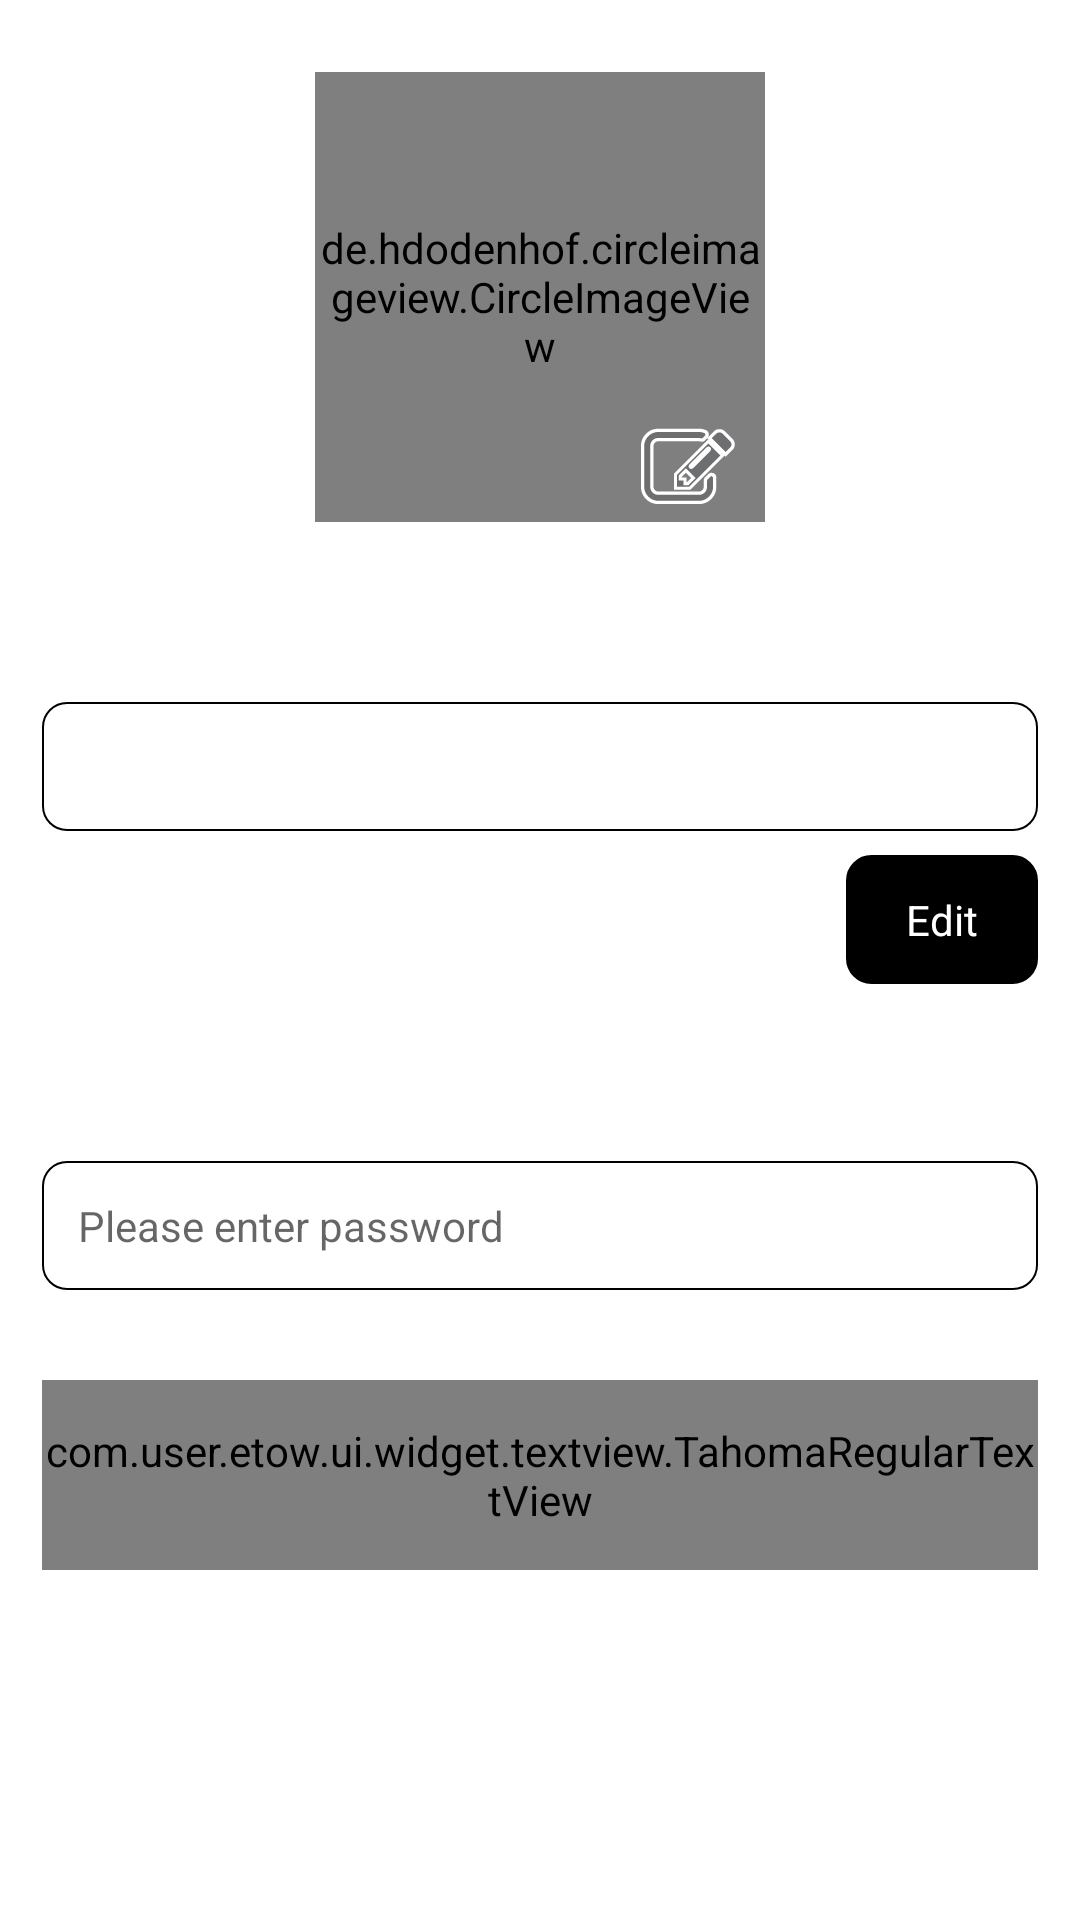

Layout XML and referenced resources for this Android screen:
<!-- AndroidManifest.xml: application theme AppTheme -->
<!-- res/layout/fragment_my_account.xml -->
<?xml version="1.0" encoding="utf-8"?>
<ScrollView xmlns:android="http://schemas.android.com/apk/res/android"
    android:layout_width="match_parent"
    android:layout_height="match_parent"
    android:background="@color/white">

    <LinearLayout
        android:layout_width="match_parent"
        android:layout_height="match_parent"
        android:layout_above="@+id/tv_update"
        android:orientation="vertical"
        android:padding="@dimen/define_dimen_14">

        <RelativeLayout
            android:id="@+id/layout_avatar"
            android:layout_width="@dimen/define_dimen_150"
            android:layout_height="@dimen/define_dimen_150"
            android:layout_gravity="center"
            android:layout_marginBottom="@dimen/define_dimen_60"
            android:layout_marginTop="@dimen/define_dimen_10">

            <de.hdodenhof.circleimageview.CircleImageView
                android:id="@+id/img_avatar"
                android:layout_width="@dimen/define_dimen_150"
                android:layout_height="@dimen/define_dimen_150"
                android:scaleType="centerCrop"
                android:src="@drawable/ic_avatar_default" />

            <ImageView
                android:layout_width="wrap_content"
                android:layout_height="wrap_content"
                android:layout_alignParentBottom="true"
                android:layout_alignParentEnd="true"
                android:layout_marginBottom="@dimen/define_dimen_6"
                android:layout_marginEnd="@dimen/define_dimen_10"
                android:src="@drawable/ic_edit_profile" />
        </RelativeLayout>

        <EditText
            android:id="@+id/edt_name"
            android:layout_width="match_parent"
            android:layout_height="wrap_content"
            android:layout_gravity="center_vertical"
            android:background="@drawable/bg_white_corner_border_grey_radius_8"
            android:imeOptions="actionNext"
            android:inputType="text"
            android:maxLength="100"
            android:padding="@dimen/define_dimen_12"
            android:singleLine="true"
            android:textColor="@color/textColorPrimary"
            android:textSize="@dimen/text_size_small" />

        <RelativeLayout
            android:layout_width="match_parent"
            android:layout_height="wrap_content"
            android:layout_marginTop="@dimen/define_dimen_8">

            <TextView
                android:id="@+id/tv_mobile_number"
                android:layout_width="match_parent"
                android:layout_height="wrap_content"
                android:layout_gravity="center_vertical"
                android:layout_marginEnd="@dimen/define_dimen_10"
                android:layout_toStartOf="@+id/tv_edit"
                android:background="@drawable/bg_grey_corner_8"
                android:padding="@dimen/define_dimen_12"
                android:singleLine="true"
                android:textColor="@color/textColorAccent"
                android:textSize="@dimen/text_size_small" />

            <TextView
                android:id="@+id/tv_edit"
                android:layout_width="wrap_content"
                android:layout_height="wrap_content"
                android:layout_alignParentEnd="true"
                android:background="@drawable/bg_black_corner_8"
                android:padding="@dimen/define_dimen_12"
                android:paddingEnd="@dimen/define_dimen_20"
                android:paddingStart="@dimen/define_dimen_20"
                android:singleLine="true"
                android:text="@string/edit"
                android:textColor="@color/white"
                android:textSize="@dimen/text_size_small" />
        </RelativeLayout>

        <TextView
            android:id="@+id/tv_email"
            android:layout_width="match_parent"
            android:layout_height="wrap_content"
            android:layout_gravity="center_vertical"
            android:layout_marginTop="@dimen/define_dimen_8"
            android:background="@drawable/bg_grey_corner_8"
            android:padding="@dimen/define_dimen_12"
            android:textColor="@color/textColorAccent"
            android:textSize="@dimen/text_size_small" />

        <EditText
            android:id="@+id/edt_password"
            android:layout_width="match_parent"
            android:layout_height="wrap_content"
            android:layout_gravity="center_vertical"
            android:layout_marginTop="@dimen/define_dimen_8"
            android:background="@drawable/bg_white_corner_border_grey_radius_8"
            android:hint="@string/please_enter_password"
            android:imeOptions="actionDone"
            android:inputType="textPassword"
            android:maxLength="100"
            android:padding="@dimen/define_dimen_12"
            android:singleLine="true"
            android:textColor="@color/textColorPrimary"
            android:textSize="@dimen/text_size_small" />

        <com.user.etow.ui.widget.textview.TahomaRegularTextView
            android:id="@+id/tv_update"
            android:layout_width="match_parent"
            android:layout_height="wrap_content"
            android:layout_alignParentBottom="true"
            android:layout_marginBottom="@dimen/define_dimen_10"
            android:layout_marginTop="@dimen/define_dimen_30"
            android:background="@drawable/bg_black_corner"
            android:gravity="center"
            android:paddingBottom="@dimen/define_dimen_14"
            android:paddingTop="@dimen/define_dimen_14"
            android:text="@string/update"
            android:textColor="@color/white"
            android:textSize="@dimen/text_size_normal" />
    </LinearLayout>
</ScrollView>
<!-- resources referenced by this layout -->
<resources>
  <dimen name="define_dimen_10">10dp</dimen>
  <dimen name="define_dimen_12">12dp</dimen>
  <dimen name="define_dimen_14">14dp</dimen>
  <dimen name="define_dimen_150">150dp</dimen>
  <dimen name="define_dimen_20">20dp</dimen>
  <dimen name="define_dimen_30">30dp</dimen>
  <dimen name="define_dimen_6">6dp</dimen>
  <dimen name="define_dimen_60">60dp</dimen>
  <dimen name="define_dimen_8">8dp</dimen>
  <dimen name="text_size_normal">16sp</dimen>
  <dimen name="text_size_small">14sp</dimen>
  <!-- drawable bg_black_corner_8 (drawable) -->
  <?xml version="1.0" encoding="utf-8"?>
  <shape xmlns:android="http://schemas.android.com/apk/res/android">
      <corners android:radius="@dimen/define_dimen_8" />
      <solid android:color="@color/black" />
      <stroke
          android:width="1dp"
          android:color="@color/black" />
  </shape>
  <!-- drawable bg_white_corner_border_grey_radius_8 (drawable) -->
  <?xml version="1.0" encoding="utf-8"?>
  <shape xmlns:android="http://schemas.android.com/apk/res/android">
      <corners android:radius="@dimen/define_dimen_8" />
      <solid android:color="@color/white" />
      <stroke
          android:width="0.5dp"
          android:color="@color/dividerColor" />
  </shape>
  <!-- drawable ic_edit_profile: png bitmap (drawable-hdpi, 1283 bytes) -->
  <string name="edit">Edit</string>
  <string name="please_enter_password">Please enter password</string>
  <string name="update">Update</string>
  <style name="AppTheme" parent="Theme.AppCompat.Light.NoActionBar">
          
          <item name="colorPrimary">@color/colorPrimary</item>
          <item name="colorPrimaryDark">@color/colorPrimaryDark</item>
          <item name="colorAccent">@color/colorAccent</item>
      </style>
  <!-- not gathered from this repository: default colours our renderer supplied (Android Studio template values) -->
  <color name="black">#FF000000</color>
  <color name="white">#FFFFFFFF</color>
  <color name="colorPrimary">#FF6200EE</color>
  <color name="colorPrimaryDark">#FF3700B3</color>
  <color name="colorAccent">#FF03DAC5</color>
</resources>
